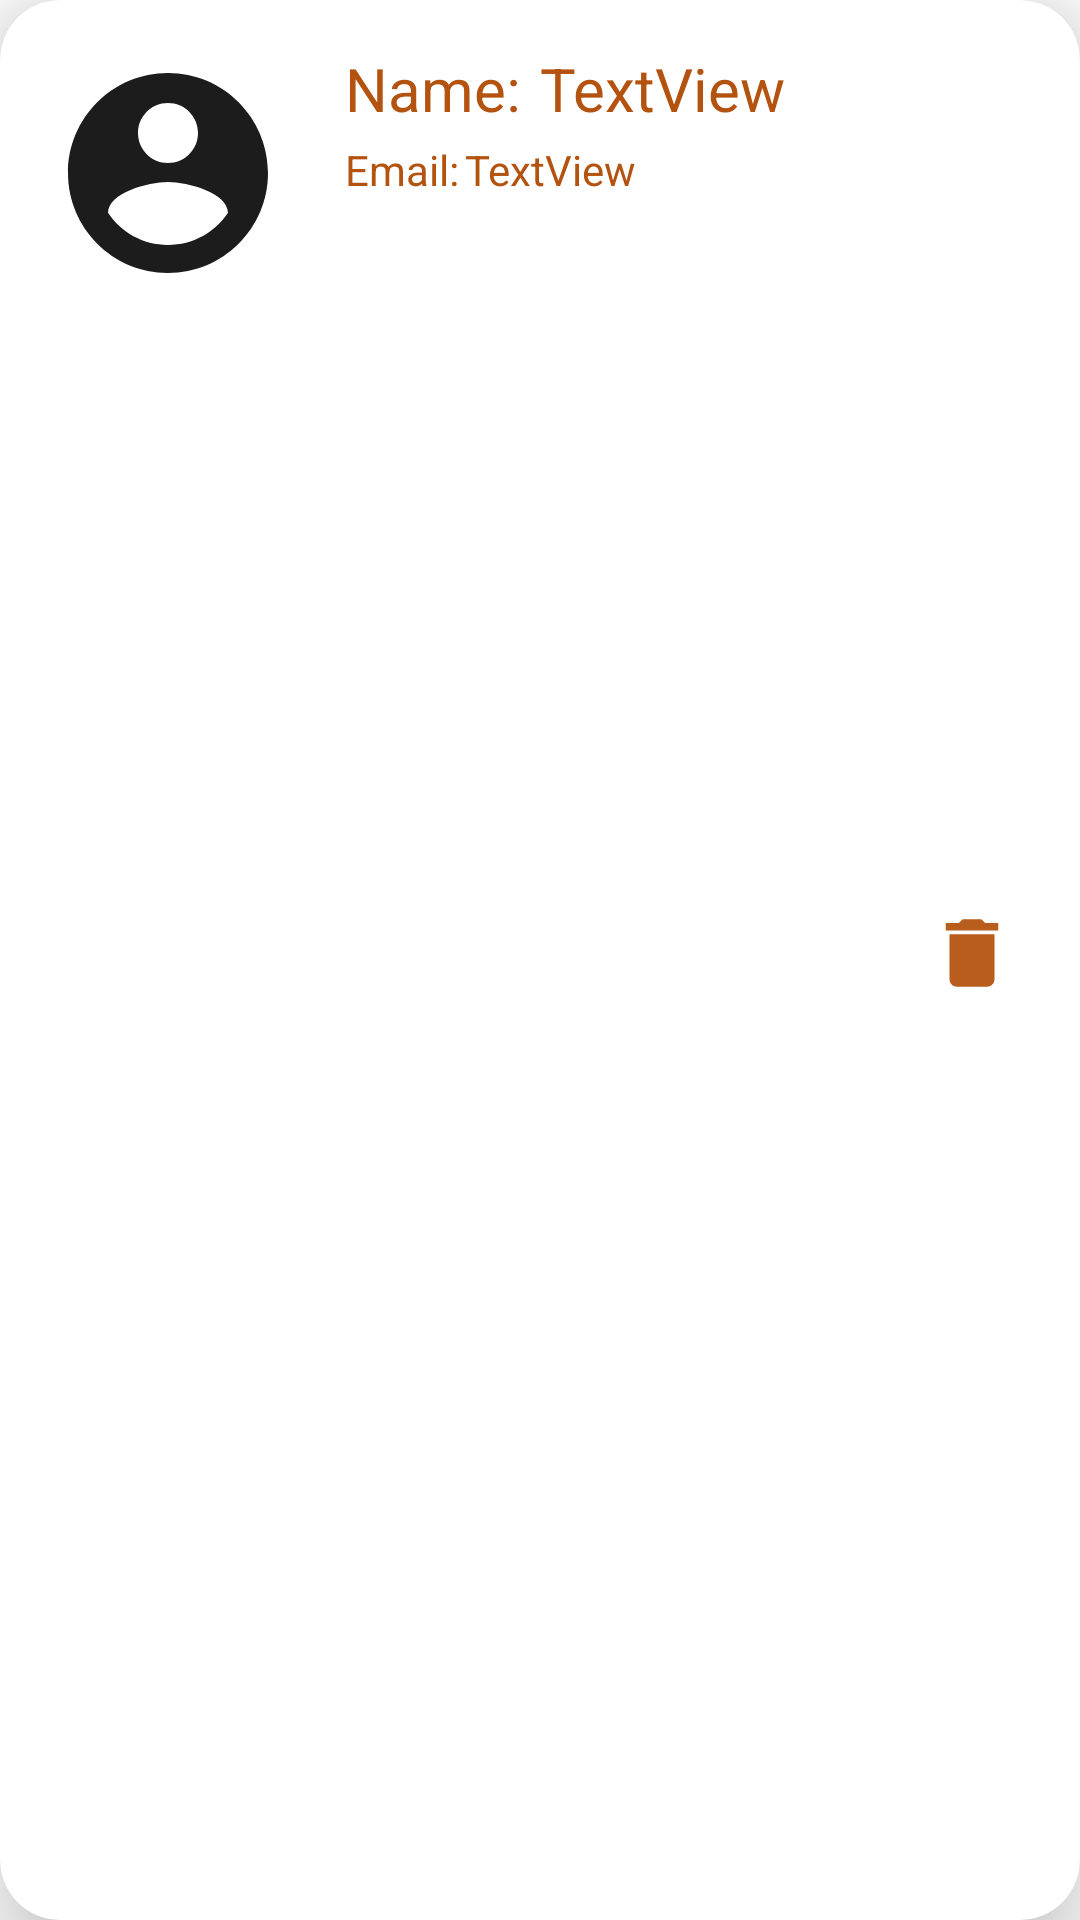

This screen was rendered from an Android layout file. Write that file and the resources it references.
<!-- AndroidManifest.xml: application theme Theme.MyGym -->
<!-- res/layout/recyclelayout_deleteuser.xml -->
<?xml version="1.0" encoding="utf-8"?>
<androidx.cardview.widget.CardView xmlns:android="http://schemas.android.com/apk/res/android"
    android:layout_width="match_parent"
    android:layout_height="wrap_content"
    xmlns:app="http://schemas.android.com/apk/res-auto"
    app:cardElevation="20dp"
    app:cardCornerRadius="20dp"
    android:layout_margin="8dp"
    >
    <androidx.constraintlayout.widget.ConstraintLayout
        android:layout_width="match_parent"
        android:layout_height="match_parent">
        <ImageView
            android:id="@+id/img_delete_user"
            android:layout_width="80dp"
            android:layout_height="80dp"
            android:layout_marginStart="16dp"
            android:layout_marginTop="5dp"
            app:layout_constraintBottom_toBottomOf="parent"
            app:layout_constraintStart_toStartOf="parent"
            app:layout_constraintTop_toTopOf="parent"
            app:layout_constraintVertical_bias="0.023"


            app:srcCompat="@drawable/ic_baseline_account_circle_24"
            android:layout_marginBottom="10dp"
            />

        <TextView
            android:id="@+id/tv_deleteuser_name"
            android:layout_width="wrap_content"
            android:layout_height="wrap_content"
            android:layout_marginStart="84dp"
            android:layout_marginTop="16dp"
            android:text="TextView"
            android:textColor="@color/mtrl_textinput_default_box_stroke_color"
            android:textSize="20sp"
            app:layout_constraintStart_toEndOf="@+id/img_delete_user"
            app:layout_constraintTop_toTopOf="parent" />

        <TextView
            android:id="@+id/tv_deleteuser_email"
            android:layout_width="wrap_content"
            android:layout_height="wrap_content"
            android:layout_marginStart="2dp"
            android:layout_marginTop="4dp"
            android:layout_marginBottom="29dp"
            android:text="TextView"
            android:textColor="@color/mtrl_textinput_default_box_stroke_color"
            app:layout_constraintBottom_toBottomOf="parent"
            app:layout_constraintStart_toEndOf="@+id/textView57"
            app:layout_constraintTop_toBottomOf="@+id/tv_deleteuser_name"
            app:layout_constraintVertical_bias="0.0" />

        <TextView
            android:id="@+id/textView67"
            android:layout_width="wrap_content"
            android:layout_height="wrap_content"
            android:layout_marginStart="19dp"
            android:layout_marginTop="16dp"
            android:layout_marginEnd="8dp"
            android:text="Name:"
            android:textColor="@color/mtrl_textinput_default_box_stroke_color"
            android:textSize="20sp"
            app:layout_constraintEnd_toStartOf="@+id/tv_deleteuser_name"
            app:layout_constraintHorizontal_bias="0.0"
            app:layout_constraintStart_toEndOf="@+id/img_delete_user"
            app:layout_constraintTop_toTopOf="parent" />

        <TextView
            android:id="@+id/textView57"
            android:layout_width="wrap_content"
            android:layout_height="wrap_content"
            android:layout_marginStart="19dp"
            android:layout_marginTop="4dp"
            android:text="Email:"
            android:textColor="@color/mtrl_textinput_default_box_stroke_color"
            app:layout_constraintStart_toEndOf="@+id/img_delete_user"
            app:layout_constraintTop_toBottomOf="@+id/textView67" />

        <ImageView
            android:id="@+id/img_deleteuser_delete"
            android:layout_width="30dp"
            android:layout_height="30dp"
            android:layout_marginTop="33dp"
            android:layout_marginEnd="21dp"
            android:layout_marginBottom="38dp"
            app:layout_constraintBottom_toBottomOf="parent"
            app:layout_constraintEnd_toEndOf="parent"
            app:layout_constraintTop_toTopOf="parent"
            app:srcCompat="@drawable/ic_baseline_delete_24" />


    </androidx.constraintlayout.widget.ConstraintLayout>

</androidx.cardview.widget.CardView>
<!-- resources referenced by this layout -->
<resources>
  <color name="mtrl_textinput_default_box_stroke_color">#B4520F</color>
  <!-- drawable ic_baseline_account_circle_24 (drawable) -->
  <vector android:alpha="0.94" android:height="24dp"
      android:tint="#0C0C0C" android:viewportHeight="24"
      android:viewportWidth="24" android:width="24dp" xmlns:android="http://schemas.android.com/apk/res/android">
      <path android:fillColor="@android:color/white" android:pathData="M12,2C6.48,2 2,6.48 2,12s4.48,10 10,10 10,-4.48 10,-10S17.52,2 12,2zM12,5c1.66,0 3,1.34 3,3s-1.34,3 -3,3 -3,-1.34 -3,-3 1.34,-3 3,-3zM12,19.2c-2.5,0 -4.71,-1.28 -6,-3.22 0.03,-1.99 4,-3.08 6,-3.08 1.99,0 5.97,1.09 6,3.08 -1.29,1.94 -3.5,3.22 -6,3.22z"/>
  </vector>
  <!-- drawable ic_baseline_delete_24 (drawable) -->
  <vector android:alpha="0.94" android:height="24dp"
      android:tint="#B4520F" android:viewportHeight="24"
      android:viewportWidth="24" android:width="24dp" xmlns:android="http://schemas.android.com/apk/res/android">
      <path android:fillColor="@android:color/white" android:pathData="M6,19c0,1.1 0.9,2 2,2h8c1.1,0 2,-0.9 2,-2V7H6v12zM19,4h-3.5l-1,-1h-5l-1,1H5v2h14V4z"/>
  </vector>
  <style name="Theme.MyGym" parent="Theme.MaterialComponents.DayNight.DarkActionBar">
          
          <item name="colorPrimary">@color/mtrl_textinput_default_box_stroke_color</item>
          <item name="colorPrimaryVariant">@color/mtrl_textinput_default_box_stroke_color</item>
          <item name="colorOnPrimary">@color/white</item>
          
          <item name="colorSecondary">@color/teal_200</item>
          <item name="colorSecondaryVariant">@color/teal_700</item>
          <item name="colorOnSecondary">@color/black</item>
          
          <item name="android:statusBarColor" tools:targetApi="l">?attr/colorPrimaryVariant</item>
          
      </style>
  <color name="white">#FFFFFFFF</color>
  <color name="teal_200">#FF03DAC5</color>
  <color name="teal_700">#FF018786</color>
  <color name="black">#FF000000</color>
</resources>
